Run: headless pygame with SDL's dummy video driver; simulated clock (each Clock.tick advances the game by its frame time, no real sleeping); random seed 0; keys injected as events and as key.get_pressed() state; no mouse input.
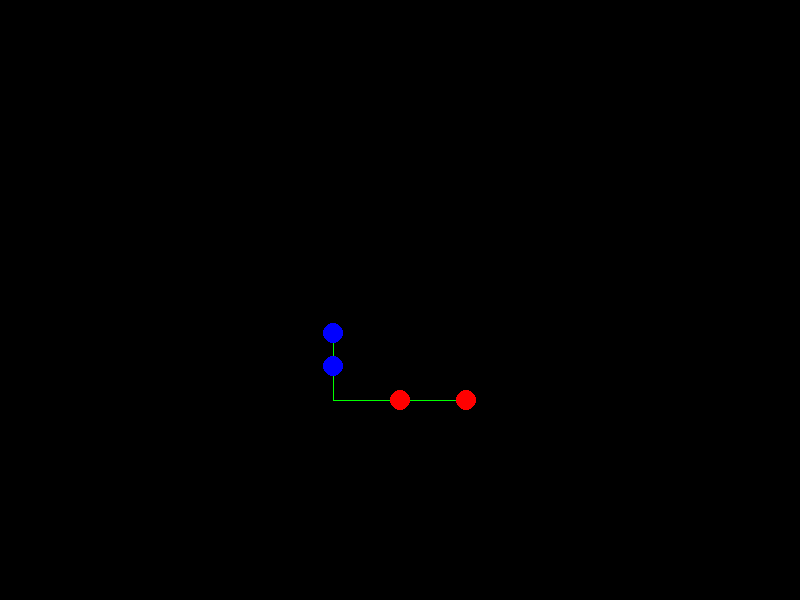
Frame 1 of 4 · flips 1–60 · no input
Frame 2 of 4 · flips 61–180 · tapped SPACE, RETURN · held RIGHT (→), D · screen unchanged from frame 1, image omitted
Frame 3 of 4 · flips 181–300 · held DOWN (↓), S · screen unchanged from frame 2, image omitted
Frame 4 of 4 · flips 301–420 · held LEFT (←), A, UP (↑), W · screen unchanged from frame 3, image omitted

The pygame program that drew these frames:

"""
Simulating the delays created by electric vehicles.
We do this by creating a weighted directed graph, where each node is a destination.
"""

import random
import time
from dataclasses import dataclass
from typing import List

import pygame
import pygame.display
import pygame.draw


@dataclass
class Location:
	x: int
	y: int

rider_color = (255, 0, 0)
car_color = (0, 0, 255)
path_color = (0, 255, 0)
max_grid_size = (24, 24)
grid_square_size = 800/24
circle_size = 10

background_color = (0, 0, 0)
screen_width = 800
screen_height = 600

class Scene:
	def __init__(self):
		self.riders: List[Location] = []
		self.cars: List[Location] = []

	def draw_cars_and_riders(self, screen):
		# draw all riders on the screen scaled to the max grid size
		for rider in self.riders:
			pygame.draw.circle(
				screen,
				rider_color,
				(rider.x * grid_square_size, rider.y * grid_square_size),
				circle_size
			)
			
		# draw all cars on the screen scaled to the max grid size
		for car in self.cars:
			pygame.draw.circle(
				screen,
				car_color,
				(car.x * grid_square_size, car.y * grid_square_size),
				circle_size
			)

	def calculate_manhattan_distance(self, car_id: int, rider_id: int) -> int:
		"""
		Returns the manhattan distance between the car and the rider.
		This is the weighting on the graph.
		"""
		return abs(self.cars[car_id].x - self.riders[rider_id].x) + abs(self.cars[car_id].y - self.riders[rider_id].y)

	def draw_permutation(self, permutation: List[int], screen):
		"""
		Draws the pathways from each car to their respective riders.
		"""

		for rider_id in range(len(permutation)):
			car_id = permutation[rider_id]

			car_x = self.cars[car_id].x
			car_y = self.cars[car_id].y
			rider_x = self.riders[rider_id].x
			rider_y = self.riders[rider_id].y
			# vertical line from car y to rider y
			pygame.draw.line(
				screen,
				path_color,
				(car_x * grid_square_size, car_y * grid_square_size),
				(car_x * grid_square_size, rider_y * grid_square_size)
			)
			# horizontal line from car x to rider x
			pygame.draw.line(
				screen,
				path_color,
				(car_x * grid_square_size, rider_y * grid_square_size),
				(rider_x * grid_square_size, rider_y * grid_square_size)
			)
		

	def evaluate_permutation(self, permutation: List[int]) -> int:
		"""
		Returns the total distance of the permutation.
		The permutation is a list of integers, where each integer is the index of a car.
		"""

		total_distance = 0
		for rider_id in range(len(permutation)):
			car_id = permutation[rider_id]
			total_distance += self.calculate_manhattan_distance(car_id, rider_id)

		return total_distance

screen = pygame.display.set_mode((screen_width, screen_height))

pygame.display.set_caption("ML NP-complete AV Simulator")
pygame.display.flip()

scene = Scene()
scene.cars.append(Location(10, 10))
scene.cars.append(Location(10, 11))
scene.riders.append(Location(12, 12))
scene.riders.append(Location(14, 12))

evaluation = scene.evaluate_permutation([0, 1])
print(evaluation)

running = True
while running:
	for event in pygame.event.get():
		if event.type == pygame.constants.QUIT:
			running = False

	screen.fill(background_color)
	scene.draw_permutation([0, 1], screen)
	scene.draw_cars_and_riders(screen)

	time.sleep(0.01)

	pygame.display.flip()
